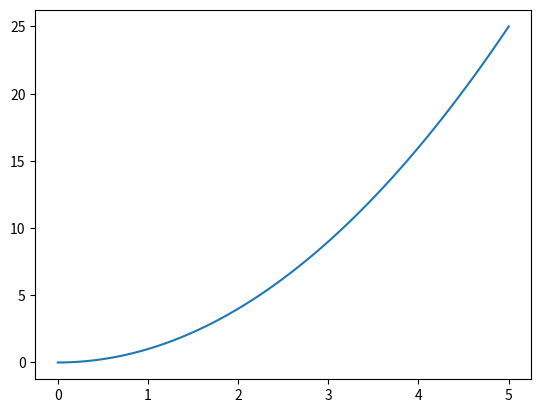

Reproduce this figure in Python.
#Importation des modules
import numpy as np
from matplotlib import pyplot as plt

# Fonctions pour construire les vecteurs x et f
def faire_vecteur_x():
    """Fonction qui génère un vecteur x allant de 0 à 5 avec 101 points
    
    Sortie:
        - Un np.array contenant 101 nombres allant de 0 à 5 inclusivement
    """
    
    x= np.linspace(0, 5,101)
    return x

def faire_vecteur_f():
   """Fonction qui génère un vecteur f(x)=x^2 en employant le vecteur f

    Sortie:
        - Un np.array contenant 101 chiffre contenant x^2 pour x appartenant à [0,5]
   """
   vecteur = faire_vecteur_x()
   f=[]
   for i in vecteur:
       x2 = i**2
       f.append(x2)
   return f


plt.plot(faire_vecteur_x(),faire_vecteur_f())

# Fonction pour construire la matrice du système d'équations
def faire_matrice():
    """Fonction qui génère une matrice pour le système d'équations suivant:
        2x - 5y + 3z = 8
        3x -  y + 4z = 7
         x + 3y + 2z = -3
    
    Sortie:
        - Une matrice (np.array) correspondant au système d'équations.
    """
    
   
    mat = np.array([[2,-5,3],[3,-1,4],[1,3,2]])
    
    return mat

# Fonction pour construire le membre de droite du système d'équations
def faire_second_membre():
    """Fonction qui génère le second membre pour le système d'équations suivant:
        2x - 5y + 3z = 8
        3x -  y + 4z = 7
         x + 3y + 2z = -3 

    Sortie:
        - Un np.array array contenant 3 nombres
    """


    b = np.array([8,7,-3])

    return b
print(np.linalg.solve(faire_matrice(),faire_second_membre()))